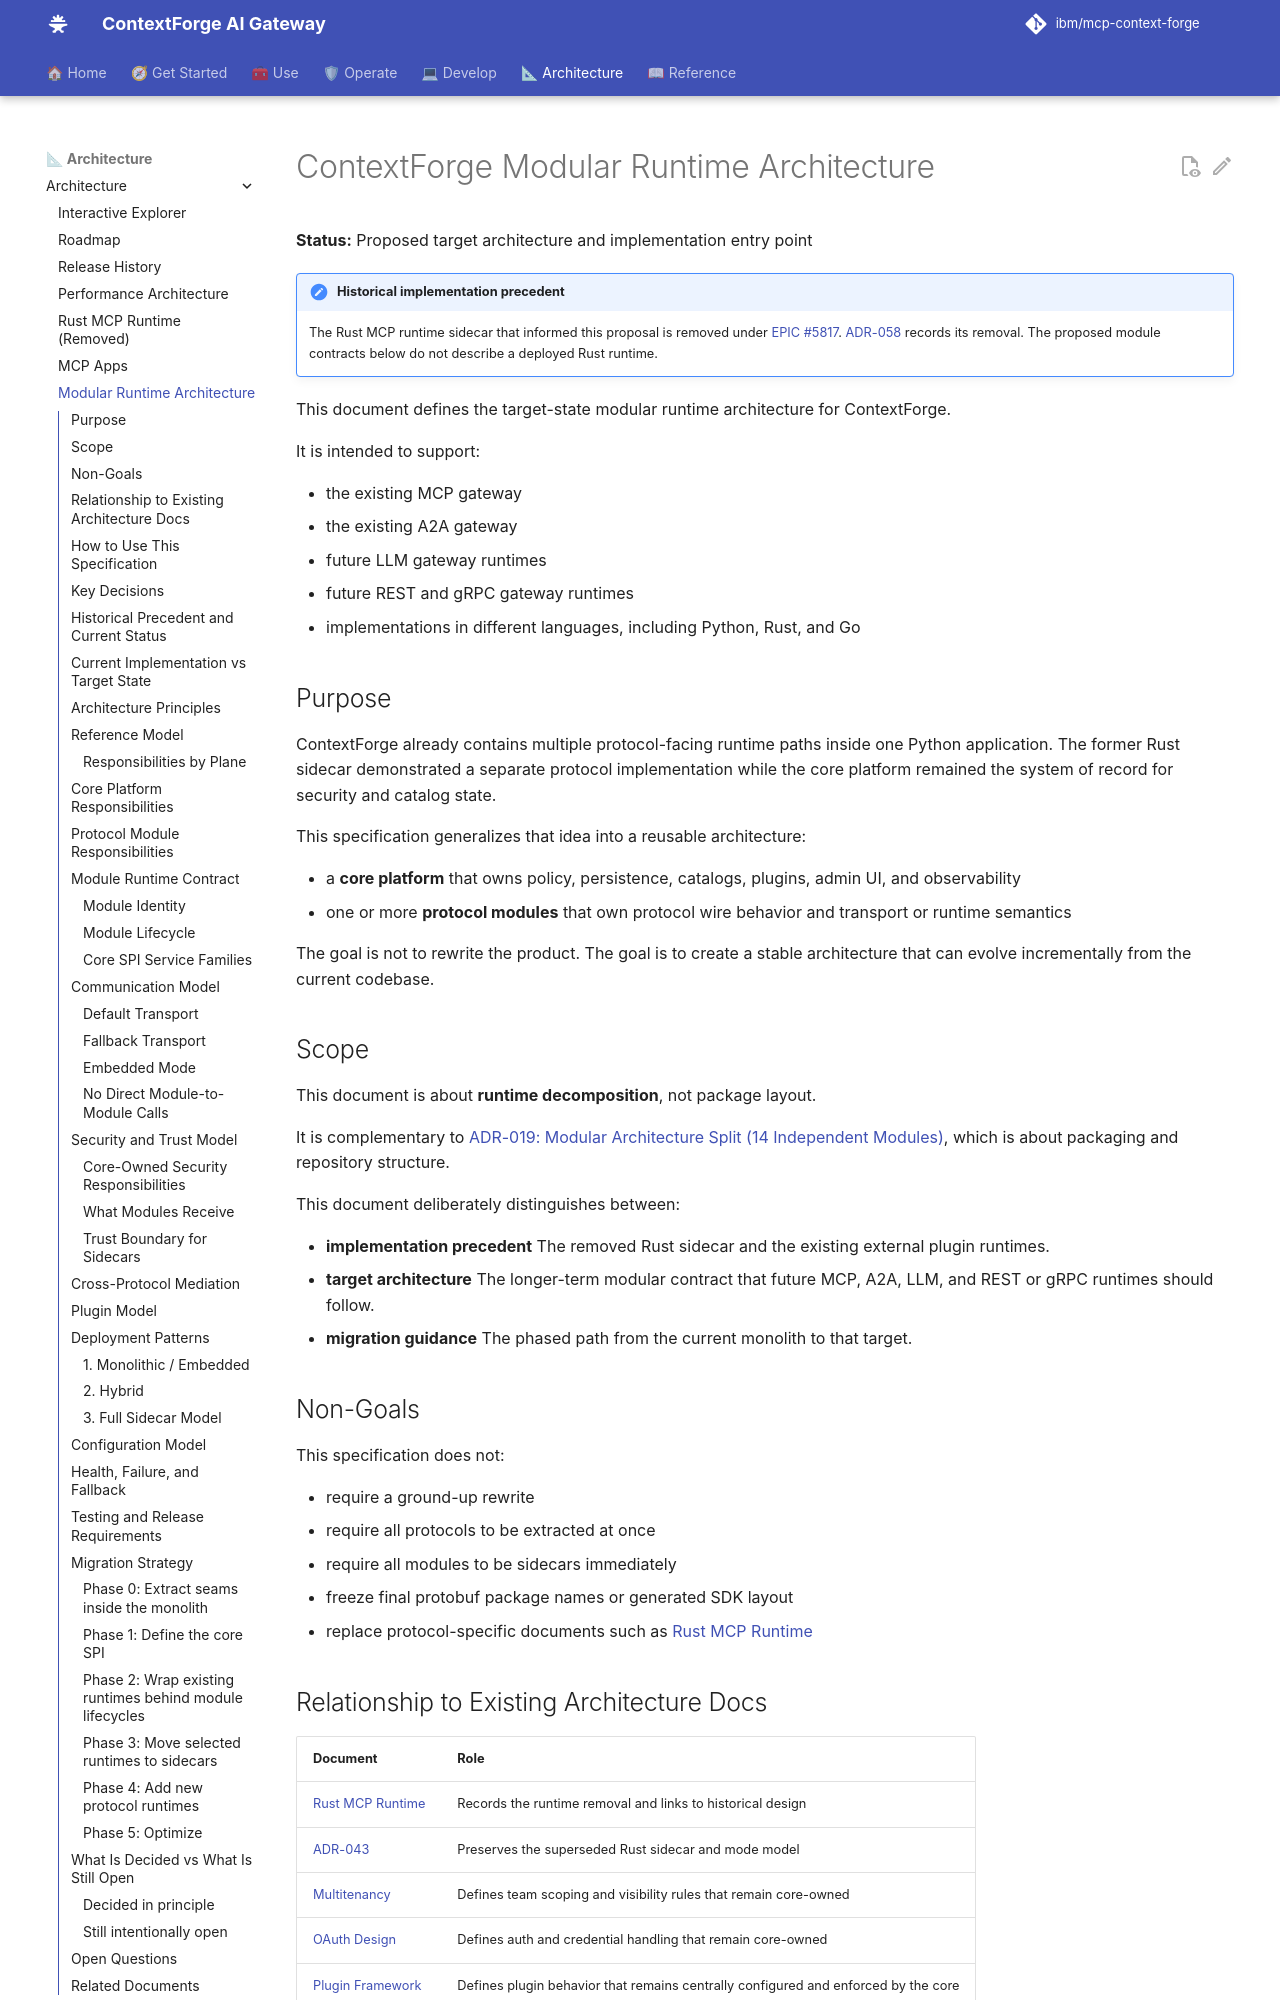

repository: IBM/mcp-context-forge · page: 1.1.x/architecture/modular-design/index.html · generator: mkdocs

# ContextForge Modular Runtime Architecture

**Status:** Proposed target architecture and implementation entry point

!!! note "Historical implementation precedent"
    The Rust MCP runtime sidecar that informed this proposal is removed under
    [EPIC #5817](https://github.com/IBM/mcp-context-forge/issues/5817).
    [ADR-058](adr/058-remove-rust-runtime-and-workspace.md) records its removal.
    The proposed module contracts below do not describe a deployed Rust runtime.

This document defines the target-state modular runtime architecture for
ContextForge.

It is intended to support:

- the existing MCP gateway
- the existing A2A gateway
- future LLM gateway runtimes
- future REST and gRPC gateway runtimes
- implementations in different languages, including Python, Rust, and Go

## Purpose

ContextForge already contains multiple protocol-facing runtime paths inside one
Python application. The former Rust sidecar demonstrated a separate protocol
implementation while the core platform remained the system of record for
security and catalog state.

This specification generalizes that idea into a reusable architecture:

- a **core platform** that owns policy, persistence, catalogs, plugins, admin
  UI, and observability
- one or more **protocol modules** that own protocol wire behavior and
  transport or runtime semantics

The goal is not to rewrite the product. The goal is to create a stable
architecture that can evolve incrementally from the current codebase.

## Scope

This document is about **runtime decomposition**, not package layout.

It is complementary to
[ADR-019: Modular Architecture Split (14 Independent Modules)](adr/019-modular-architecture-split.md),
which is about packaging and repository structure.

This document deliberately distinguishes between:

- **implementation precedent**
  The removed Rust sidecar and the existing external plugin runtimes.
- **target architecture**
  The longer-term modular contract that future MCP, A2A, LLM, and REST or gRPC
  runtimes should follow.
- **migration guidance**
  The phased path from the current monolith to that target.

## Non-Goals

This specification does not:

- require a ground-up rewrite
- require all protocols to be extracted at once
- require all modules to be sidecars immediately
- freeze final protobuf package names or generated SDK layout
- replace protocol-specific documents such as
  [Rust MCP Runtime](rust-mcp-runtime.md)
